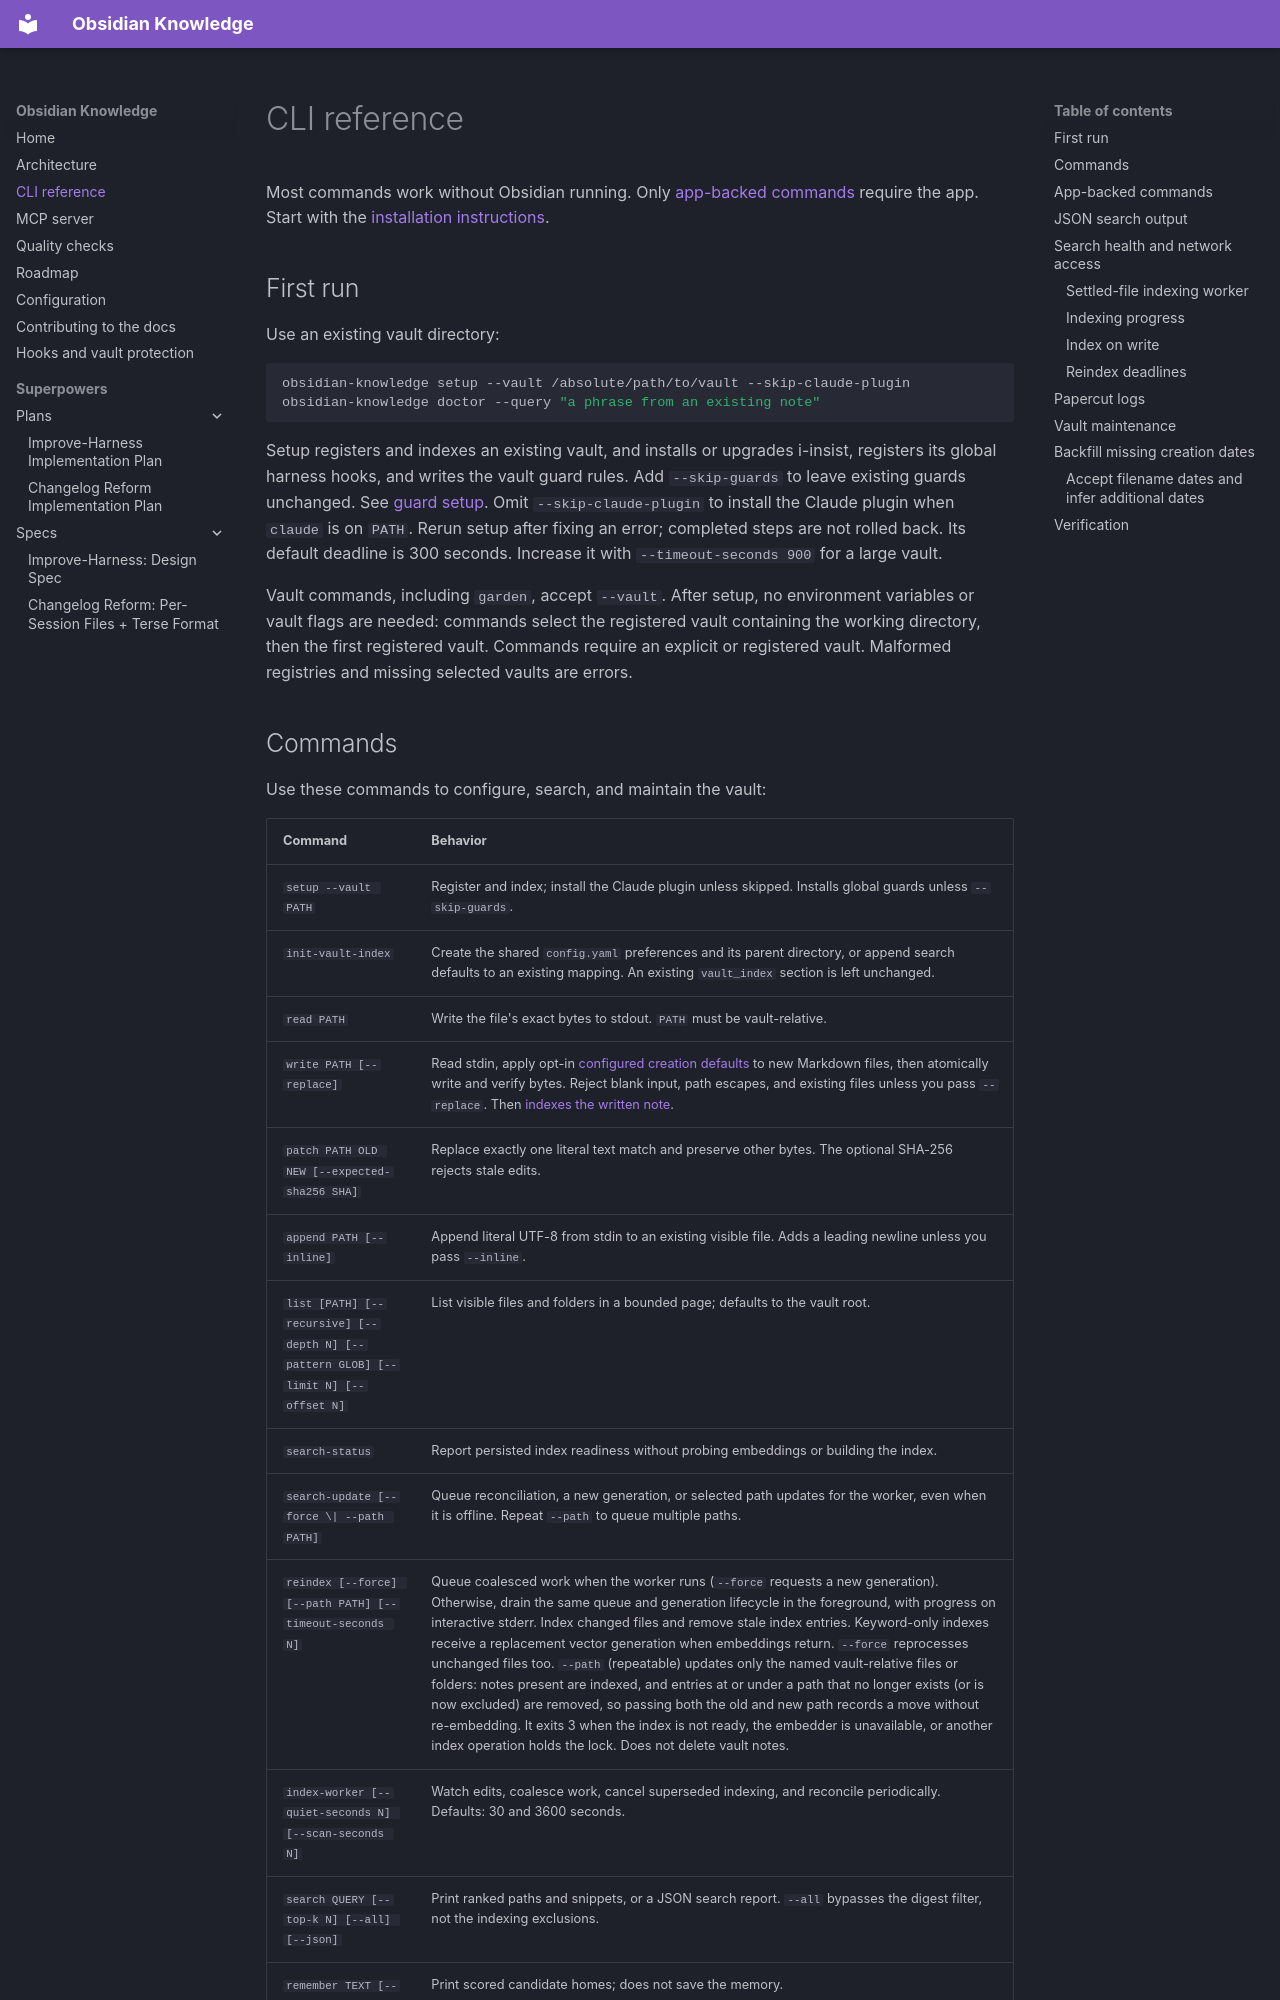

repository: crypdick/obsidian-knowledge · page: CLI/index.html · generator: mkdocs

# CLI reference

Most commands work without Obsidian running. Only
[app-backed commands](#app-backed-commands) require the app. Start with the
[installation instructions](index.md#installation).

## First run

Use an existing vault directory:

```bash
obsidian-knowledge setup --vault /absolute/path/to/vault --skip-claude-plugin
obsidian-knowledge doctor --query "a phrase from an existing note"
```

Setup registers and indexes an existing vault, and installs or upgrades
i-insist, registers its global harness hooks, and writes the vault guard rules.
Add `--skip-guards` to leave existing guards unchanged. See [guard setup](hooks.md).
Omit `--skip-claude-plugin` to
install the Claude plugin when `claude` is on `PATH`. Rerun setup after fixing
an error; completed steps are not rolled back. Its default deadline is
300 seconds. Increase it with `--timeout-seconds 900` for a large vault.

Vault commands, including `garden`, accept `--vault`. After setup, no environment
variables or vault flags are needed: commands select the registered vault
containing the working directory, then the first registered vault. Commands
require an explicit or registered vault. Malformed registries and missing
selected vaults are errors.
